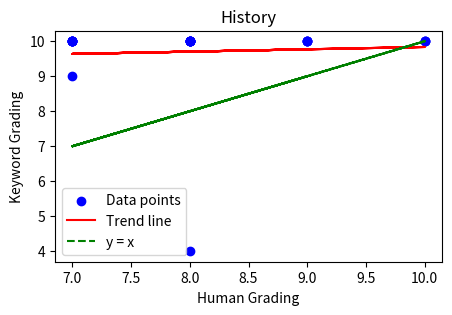
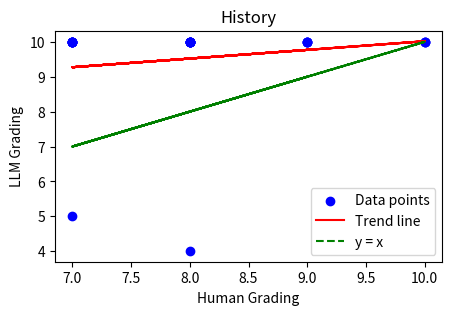

These figures' Python source, in order:
import numpy as np
import matplotlib.pyplot as plt

x_hist = [8,7,7,8, 8,7,9,9, 8,8,10,10, 7,8,8,10, 7,7,8,9, 7,7,8,9]
key_hist = [10,9,10,4, 10,10,10,10, 10,10,10,10, 10,10,10,10, 10,10,10,10, 10,10,10,10]
llm_hist = [10,5,10,4, 10,10,10,10, 10,10,10,10, 10,10,10,10, 10,10,10,10, 10,10,10,10]

# Keyword
plt.figure(figsize=(5, 3))
plt.scatter(x_hist, key_hist, color='blue', label='Data points')

m, b = np.polyfit(x_hist, key_hist, 1)
plt.plot(x_hist, np.array(x_hist) * m + b, color='red', label='Trend line')
plt.plot(x_hist, x_hist, color='green', linestyle='--', label='y = x')

plt.xlabel('Human Grading')
plt.ylabel('Keyword Grading')
plt.title('History')
plt.legend()

plt.show()

# LLM
plt.figure(figsize=(5, 3))
plt.scatter(x_hist, llm_hist, color='blue', label='Data points')

m, b = np.polyfit(x_hist, llm_hist, 1)
plt.plot(x_hist, np.array(x_hist) * m + b, color='red', label='Trend line')
plt.plot(x_hist, x_hist, color='green', linestyle='--', label='y = x')

plt.xlabel('Human Grading')
plt.ylabel('LLM Grading')
plt.title('History')
plt.legend()

plt.show()

